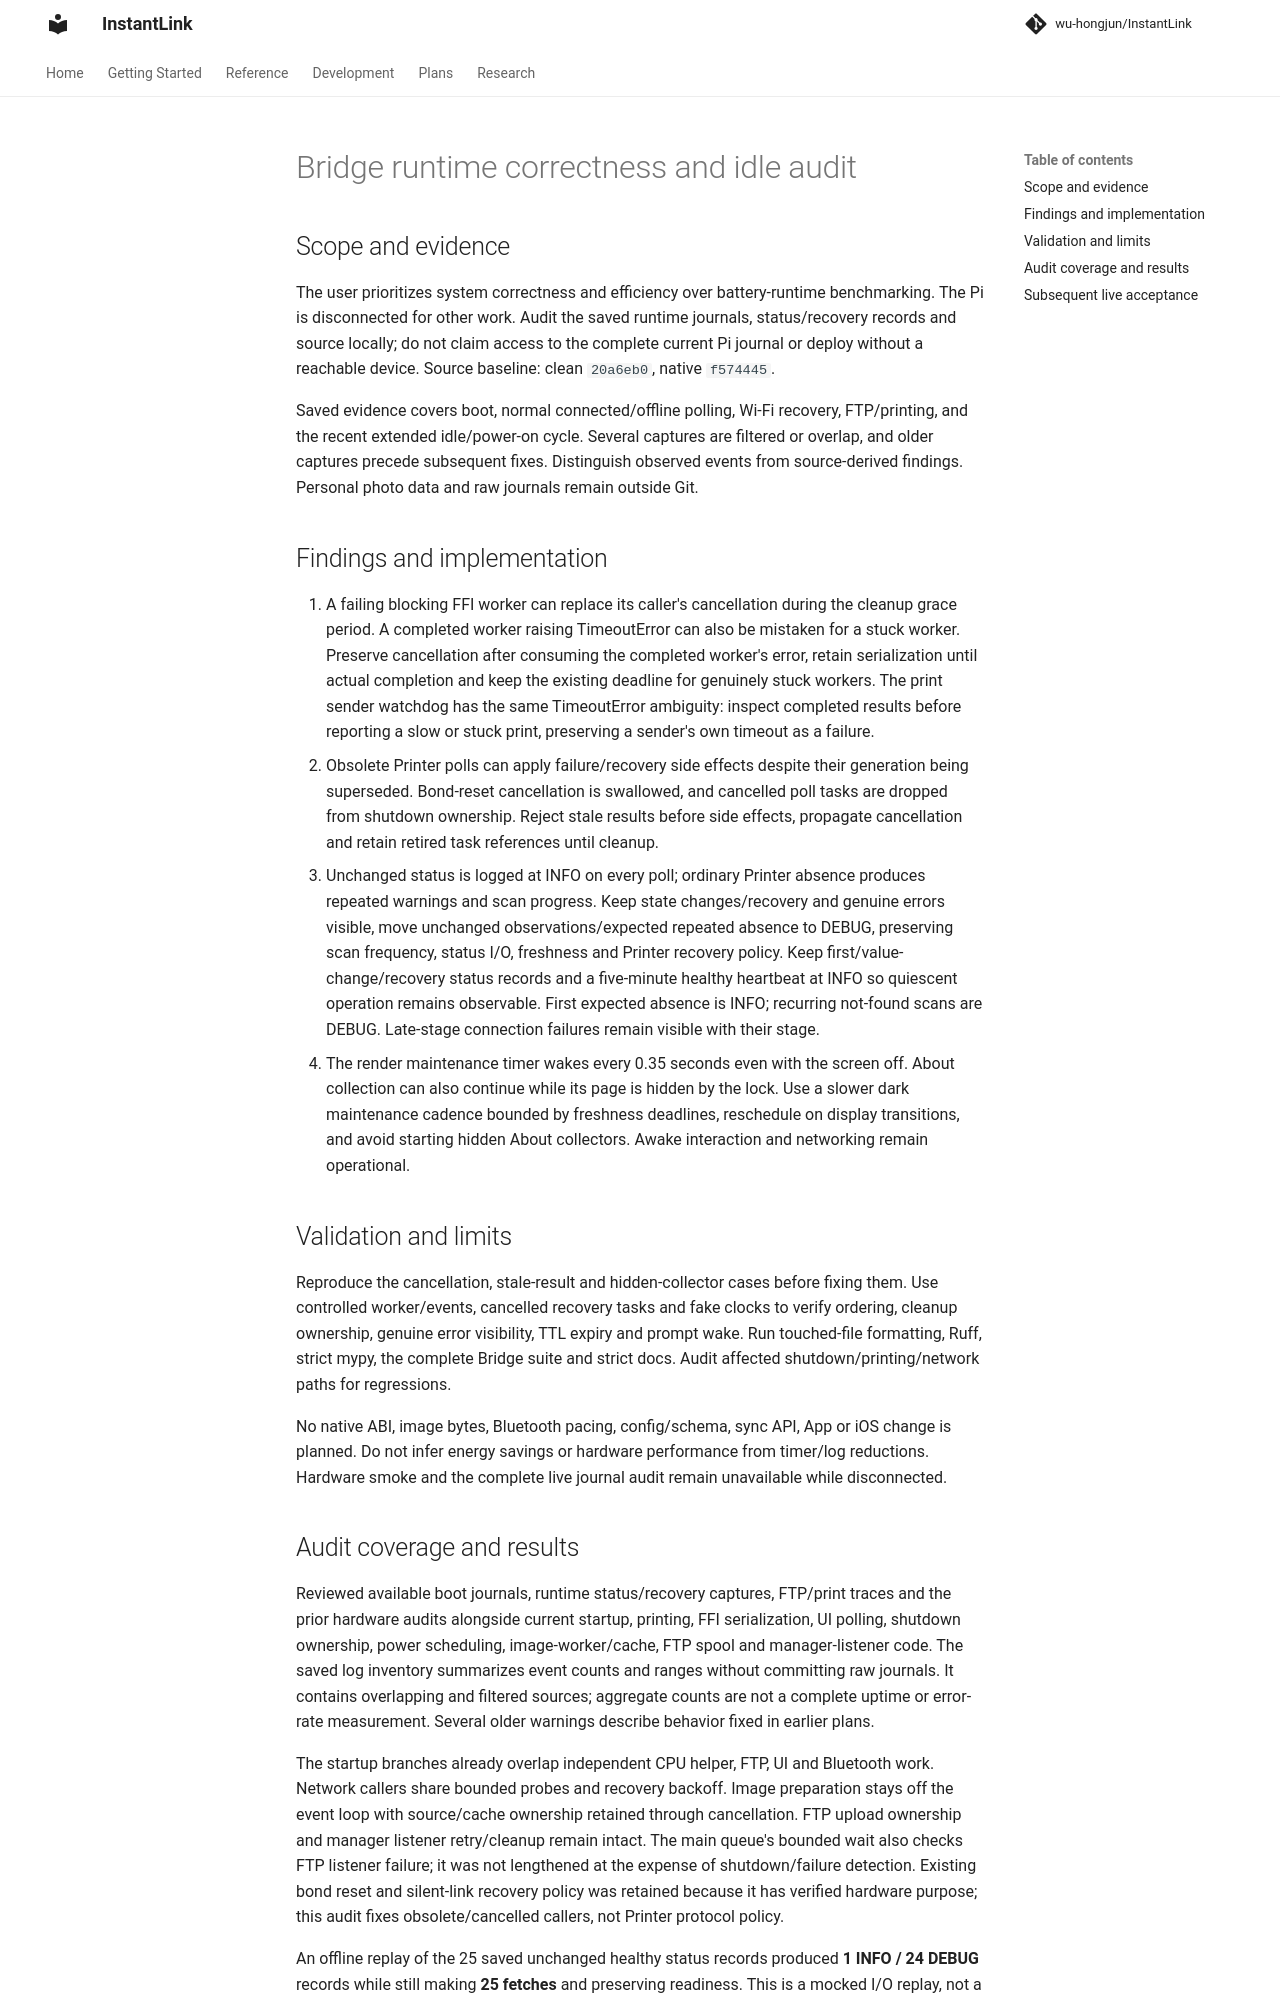

repository: wu-hongjun/InstantLink · page: plans/075-bridge-runtime-correctness-and-idle-audit/index.html · generator: mkdocs

# Bridge runtime correctness and idle audit

## Scope and evidence

The user prioritizes system correctness and efficiency over battery-runtime benchmarking.
The Pi is disconnected for other work. Audit the saved runtime journals, status/recovery
records and source locally; do not claim access to the complete current Pi journal or deploy
without a reachable device. Source baseline: clean `20a6eb0`, native `f574445`.

Saved evidence covers boot, normal connected/offline polling, Wi-Fi recovery, FTP/printing,
and the recent extended idle/power-on cycle. Several captures are filtered or overlap, and
older captures precede subsequent fixes. Distinguish observed events from source-derived
findings. Personal photo data and raw journals remain outside Git.

## Findings and implementation

1. A failing blocking FFI worker can replace its caller's cancellation during the cleanup
   grace period. A completed worker raising TimeoutError can also be mistaken for a stuck
   worker. Preserve cancellation after consuming the completed worker's error, retain
   serialization until actual completion and keep the existing deadline for genuinely stuck
   workers.
   The print sender watchdog has the same TimeoutError ambiguity: inspect completed results
   before reporting a slow or stuck print, preserving a sender's own timeout as a failure.
2. Obsolete Printer polls can apply failure/recovery side effects despite their generation
   being superseded. Bond-reset cancellation is swallowed, and cancelled poll tasks are
   dropped from shutdown ownership. Reject stale results before side effects, propagate
   cancellation and retain retired task references until cleanup.
3. Unchanged status is logged at INFO on every poll; ordinary Printer absence produces
   repeated warnings and scan progress. Keep state changes/recovery and genuine errors
   visible, move unchanged observations/expected repeated absence to DEBUG, preserving
   scan frequency, status I/O, freshness and Printer recovery policy.
   Keep first/value-change/recovery status records and a five-minute healthy heartbeat at
   INFO so quiescent operation remains observable. First expected absence is INFO; recurring
   not-found scans are DEBUG. Late-stage connection failures remain visible with their stage.
4. The render maintenance timer wakes every 0.35 seconds even with the screen off. About
   collection can also continue while its page is hidden by the lock. Use a slower dark
   maintenance cadence bounded by freshness deadlines, reschedule on display transitions,
   and avoid starting hidden About collectors. Awake interaction and networking remain
   operational.

## Validation and limits

Reproduce the cancellation, stale-result and hidden-collector cases before fixing them.
Use controlled worker/events, cancelled recovery tasks and fake clocks to verify ordering,
cleanup ownership, genuine error visibility, TTL expiry and prompt wake. Run touched-file
formatting, Ruff, strict mypy, the complete Bridge suite and strict docs. Audit affected
shutdown/printing/network paths for regressions.

No native ABI, image bytes, Bluetooth pacing, config/schema, sync API, App or iOS change is
planned. Do not infer energy savings or hardware performance from timer/log reductions.
Hardware smoke and the complete live journal audit remain unavailable while disconnected.
